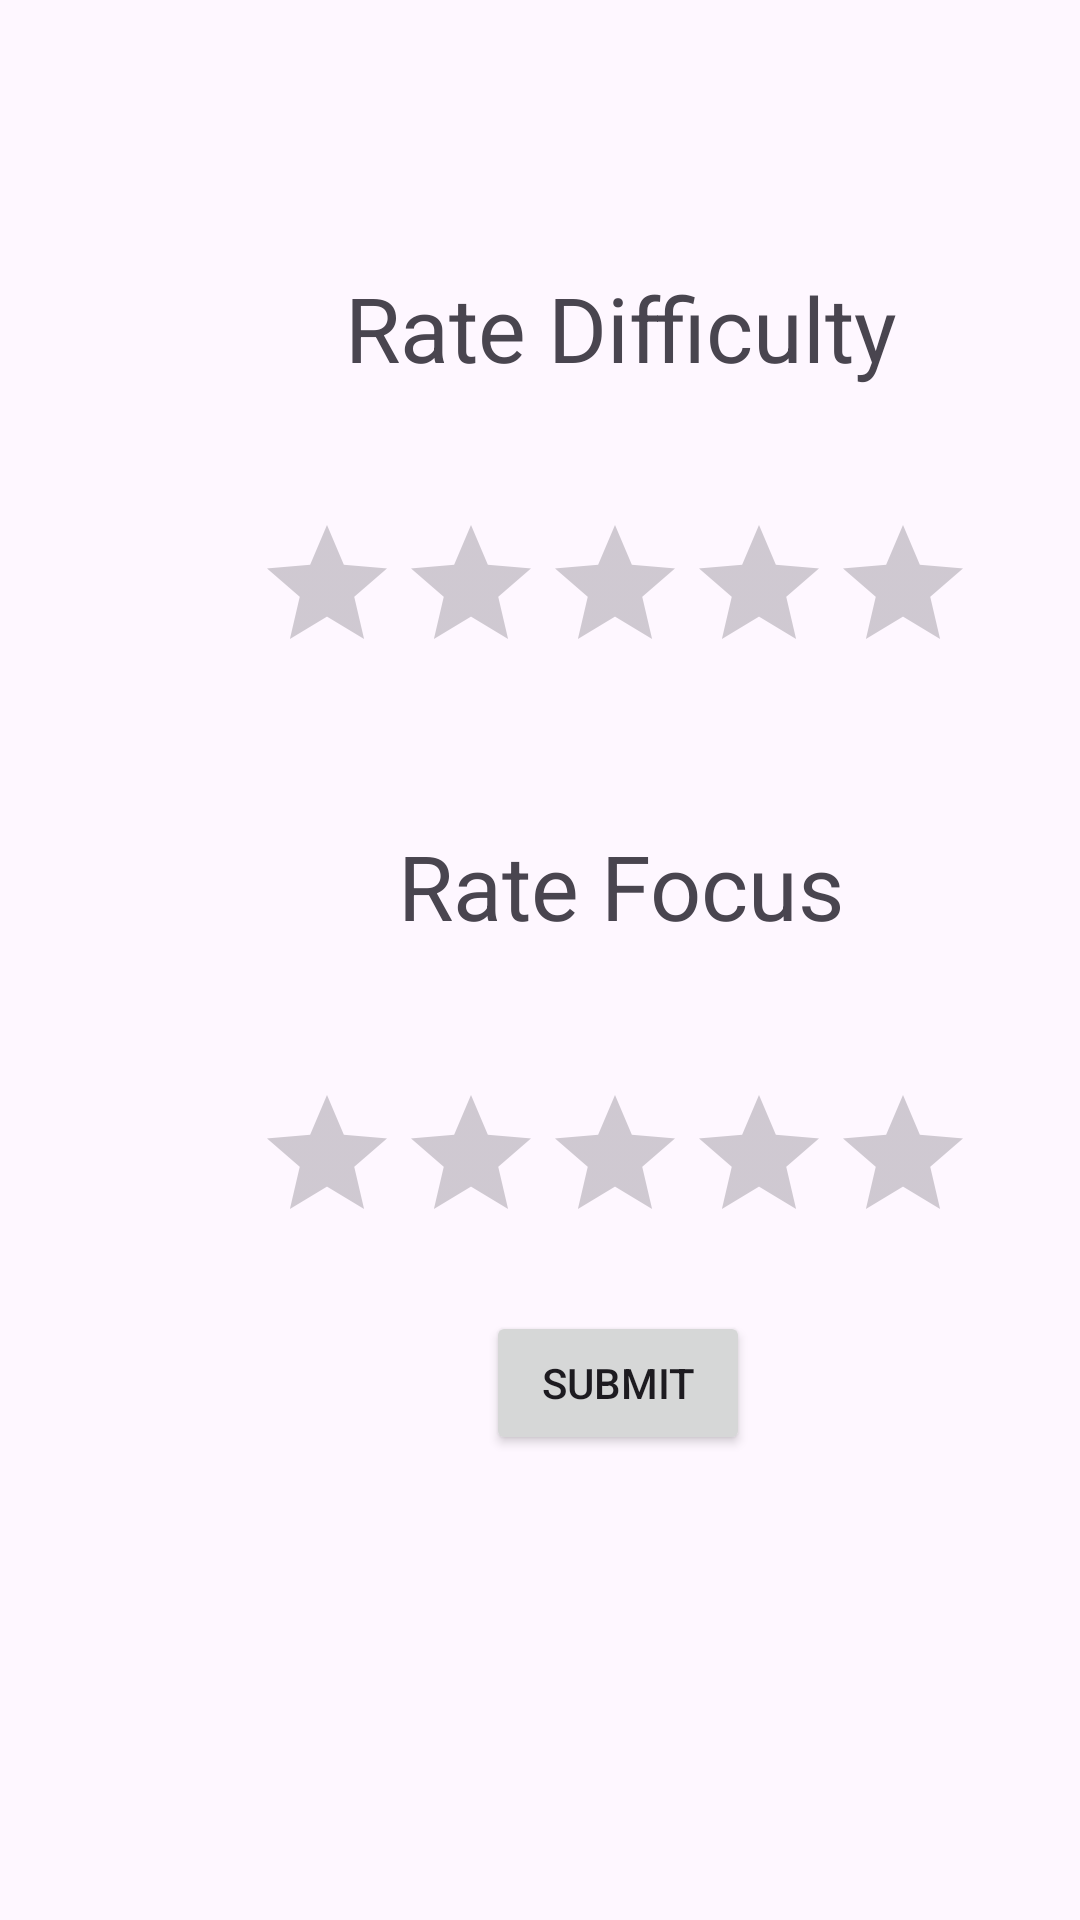

Write the Android layout XML for this screen, with the resource values it uses.
<!-- AndroidManifest.xml: application theme Theme.BilFit -->
<!-- res/layout/activity_feedback.xml -->
<?xml version="1.0" encoding="utf-8"?>
<androidx.constraintlayout.widget.ConstraintLayout xmlns:android="http://schemas.android.com/apk/res/android"
    xmlns:app="http://schemas.android.com/apk/res-auto"
    xmlns:tools="http://schemas.android.com/tools"
    android:id="@+id/main"
    android:layout_width="match_parent"
    android:layout_height="match_parent"
    tools:context=".FeedbackActivity">

    <RatingBar
        android:id="@+id/ratingBar1"
        android:layout_width="wrap_content"
        android:layout_height="wrap_content"
        app:layout_constraintStart_toStartOf="parent"
        app:layout_constraintTop_toTopOf="parent"
        android:layout_marginStart="85dp"
        android:layout_marginTop="171dp" />

    <RatingBar
        android:id="@+id/ratingBar3"
        android:layout_width="wrap_content"
        android:layout_height="wrap_content"
        app:layout_constraintStart_toStartOf="parent"
        app:layout_constraintTop_toTopOf="parent"
        android:layout_marginStart="85dp"
        android:layout_marginTop="361dp" />

    <TextView
        android:id="@+id/textView1"
        android:layout_width="244dp"
        android:layout_height="70dp"
        android:text="Rate Difficulty"
        app:layout_constraintStart_toStartOf="parent"
        app:layout_constraintTop_toTopOf="parent"
        android:layout_marginStart="85dp"
        android:layout_marginTop="89dp"
        android:textSize="30sp"
        android:textAlignment="center"/>

    <TextView
        android:id="@+id/textView2"
        android:layout_width="244dp"
        android:layout_height="70dp"
        android:text="Rate Focus"
        app:layout_constraintStart_toStartOf="parent"
        app:layout_constraintTop_toTopOf="parent"
        android:layout_marginStart="85dp"
        android:layout_marginTop="275dp"
        android:textSize="30sp"
        android:textAlignment="center"/>

    <Button
        android:id="@+id/submitButton"
        android:layout_width="wrap_content"
        android:layout_height="wrap_content"
        android:text="Submit"
        app:layout_constraintStart_toStartOf="parent"
        app:layout_constraintTop_toTopOf="parent"
        android:layout_marginStart="162dp"
        android:layout_marginTop="437dp" />

</androidx.constraintlayout.widget.ConstraintLayout>
<!-- resources referenced by this layout -->
<resources>
  <style name="Theme.BilFit" parent="Base.Theme.BilFit" />
  <style name="Base.Theme.BilFit" parent="Theme.Material3.DayNight.NoActionBar">
          
          
      </style>
</resources>
